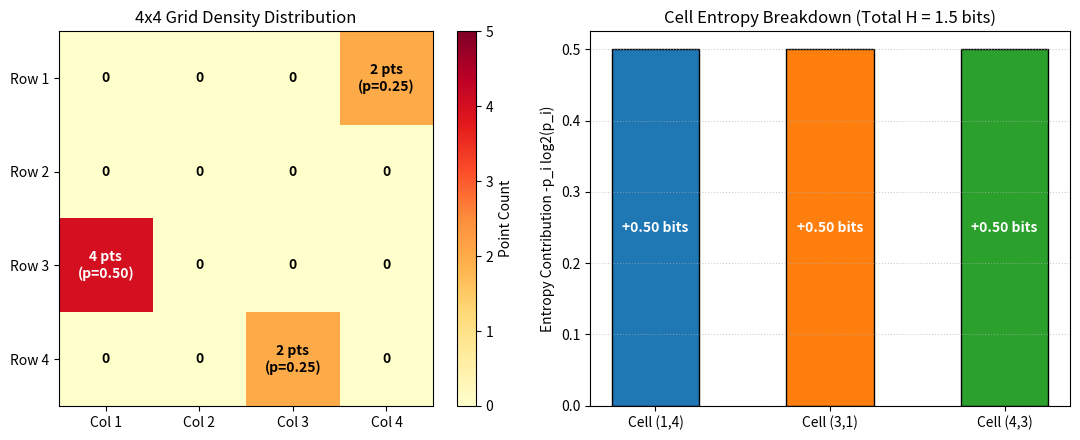
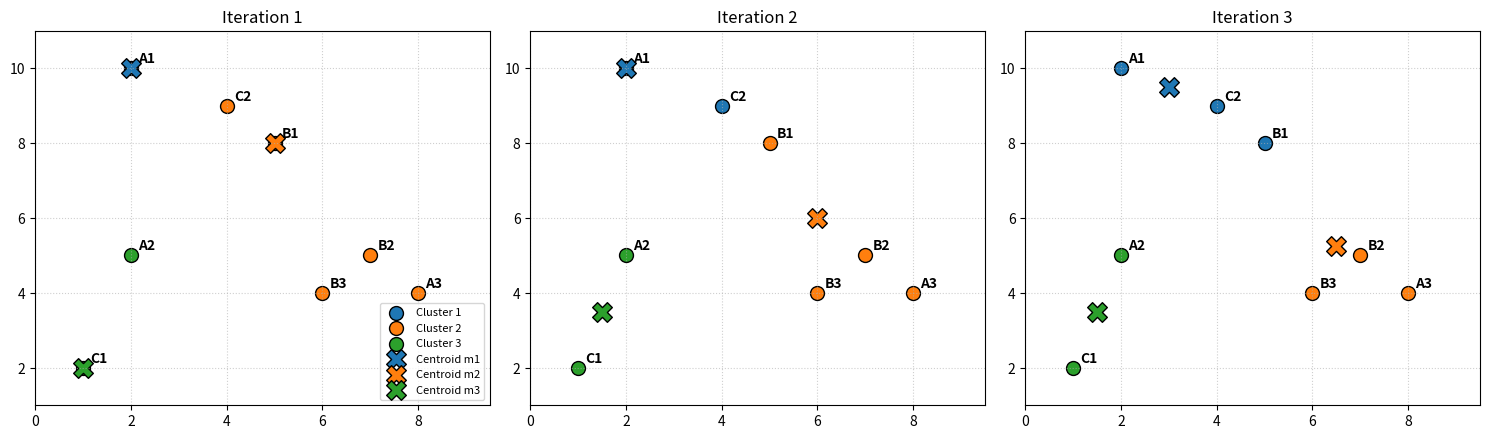
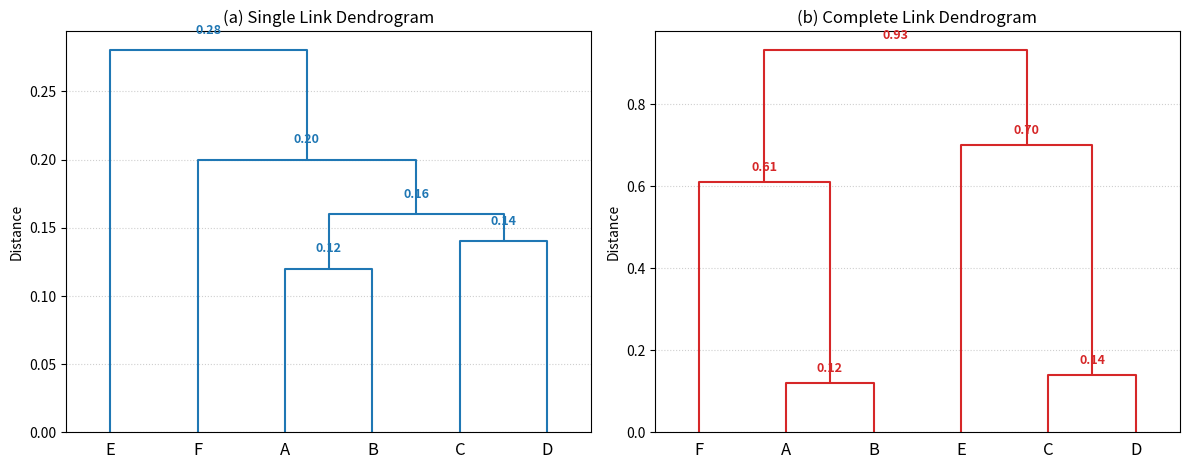

Here is the Python script that generated these plots, in order:
import numpy as np
import pandas as pd
import matplotlib.pyplot as plt

grid_counts = np.zeros((4, 4), dtype=int)
grid_counts[0, 3] = 2  # Cell (row 1, col 4)
grid_counts[2, 0] = 4  # Cell (row 3, col 1)
grid_counts[3, 2] = 2  # Cell (row 4, col 3)

total_points = 8
p_vals = [2/8, 4/8, 2/8]
h_base2 = -sum(p * np.log2(p) for p in p_vals)
h_nat = -sum(p * np.log(p) for p in p_vals)
h_norm = h_base2 / np.log2(16)

print(f"Point counts in 4x4 grid:\n{grid_counts}")
print(f"Cell probabilities: {p_vals}")
print(f"Entropy H (base 2)     : {h_base2:.4f} bits")
print(f"Entropy H (base e)     : {h_nat:.4f} nats")
print(f"Normalized Entropy     : {h_norm:.4f} ({h_norm*100:.1f}% of max)")


fig, axes = plt.subplots(1, 2, figsize=(11, 4.5), dpi=120)

im = axes[0].imshow(grid_counts, cmap="YlOrRd", vmin=0, vmax=5)
plt.colorbar(im, ax=axes[0], label="Point Count")
axes[0].set_xticks(range(4))
axes[0].set_yticks(range(4))
axes[0].set_xticklabels([f"Col {j+1}" for j in range(4)])
axes[0].set_yticklabels([f"Row {i+1}" for i in range(4)])

for i in range(4):
    for j in range(4):
        c = grid_counts[i, j]
        axes[0].text(j, i, f"{c} pts\n(p={c/8:.2f})" if c > 0 else "0",
                     ha="center", va="center", color="white" if c >= 4 else "black", fontweight="bold")

axes[0].set_title("4x4 Grid Density Distribution")

terms = [-(p * np.log2(p)) for p in p_vals]
labels = ["Cell (1,4)", "Cell (3,1)", "Cell (4,3)"]
axes[1].bar(labels, terms, color=["#1f77b4", "#ff7f0e", "#2ca02c"], edgecolor="black", width=0.5)
for idx, val in enumerate(terms):
    axes[1].text(idx, val/2, f"+{val:.2f} bits", ha="center", va="center", color="white", fontweight="bold")

axes[1].set_ylabel("Entropy Contribution -p_i log2(p_i)")
axes[1].set_title(f"Cell Entropy Breakdown (Total H = {h_base2:.1f} bits)")
axes[1].grid(True, axis="y", linestyle=":", alpha=0.6)
plt.tight_layout()
plt.show()


points = {
    'A1': np.array([2.0, 10.0]),
    'A2': np.array([2.0, 5.0]),
    'A3': np.array([8.0, 4.0]),
    'B1': np.array([5.0, 8.0]),
    'B2': np.array([7.0, 5.0]),
    'B3': np.array([6.0, 4.0]),
    'C1': np.array([1.0, 2.0]),
    'C2': np.array([4.0, 9.0]),
}

centroids = [points['A1'].copy(), points['B1'].copy(), points['C1'].copy()]
iteration = 0
prev_clusters = None
history = []

while True:
    iteration += 1
    clusters = {1: [], 2: [], 3: []}
    for name, pt in points.items():
        dists = [np.linalg.norm(pt - c) for c in centroids]
        c_id = int(np.argmin(dists) + 1)
        clusters[c_id].append(name)
    
    history.append({'iteration': iteration, 'centroids': [c.copy() for c in centroids], 'clusters': clusters})
    print(f"Iteration {iteration} Clusters: {clusters}")
    
    if clusters == prev_clusters:
        print(f"Converged at iteration {iteration}!")
        break
    
    prev_clusters = {k: list(v) for k, v in clusters.items()}
    centroids = [np.mean([points[p] for p in clusters[k]], axis=0) for k in [1, 2, 3]]
    for k, c in enumerate(centroids):
        print(f"  New centroid m{k+1} = ({c[0]:.4f}, {c[1]:.4f})")


# Print answers to part a and b
r1_clusters = history[0]['clusters']
m1_r1 = np.mean([points[p] for p in r1_clusters[1]], axis=0)
m2_r1 = np.mean([points[p] for p in r1_clusters[2]], axis=0)
m3_r1 = np.mean([points[p] for p in r1_clusters[3]], axis=0)

print("=== ANSWERS FOR PROBLEM P2 ===")
print("a) Ba tâm cụm sau vòng thực thi đầu tiên:")
print(f"   m1^(1) = ({m1_r1[0]:.2f}, {m1_r1[1]:.2f})")
print(f"   m2^(1) = ({m2_r1[0]:.2f}, {m2_r1[1]:.2f})")
print(f"   m3^(1) = ({m3_r1[0]:.2f}, {m3_r1[1]:.2f})")

final_clusters = history[-1]['clusters']
print("\nb) Ba cụm cuối cùng:")
for k in [1, 2, 3]:
    c_pts = final_clusters[k]
    c_mean = np.mean([points[p] for p in c_pts], axis=0)
    print(f"   Cụm {k}: {c_pts} -> Tâm cụm m{k}* = ({c_mean[0]:.4f}, {c_mean[1]:.4f})")


fig, axes = plt.subplots(1, 3, figsize=(15, 4.5), dpi=120)
colors = {1: "#1f77b4", 2: "#ff7f0e", 3: "#2ca02c"}

for idx, it in enumerate(history[:3]):
    ax = axes[idx]
    for c_id in [1, 2, 3]:
        pts = np.array([points[p] for p in it['clusters'][c_id]])
        if len(pts) > 0:
            ax.scatter(pts[:, 0], pts[:, 1], color=colors[c_id], s=100, edgecolors="black", label=f"Cluster {c_id}")
            for p_name in it['clusters'][c_id]:
                ax.annotate(p_name, (points[p_name][0]+0.15, points[p_name][1]+0.15), fontweight="bold")
    for c_id, cent in enumerate(it['centroids']):
        ax.scatter(cent[0], cent[1], color=colors[c_id+1], marker="X", s=200, edgecolors="black", label=f"Centroid m{c_id+1}")
    ax.set_title(f"Iteration {it['iteration']}")
    ax.set_xlim(0, 9.5)
    ax.set_ylim(1, 11)
    ax.grid(True, linestyle=":", alpha=0.6)
    if idx == 0:
        ax.legend(loc="lower right", fontsize=8)

plt.tight_layout()
plt.show()


from scipy.cluster.hierarchy import dendrogram, linkage
from scipy.spatial.distance import squareform

labels = ['A', 'B', 'C', 'D', 'E', 'F']
n = 6
dist_mat = np.zeros((n, n))
lower_entries = {
    (1, 0): 0.12,
    (2, 0): 0.51, (2, 1): 0.25,
    (3, 0): 0.84, (3, 1): 0.16, (3, 2): 0.14,
    (4, 0): 0.28, (4, 1): 0.77, (4, 2): 0.70, (4, 3): 0.45,
    (5, 0): 0.34, (5, 1): 0.61, (5, 2): 0.93, (5, 3): 0.20, (5, 4): 0.67
}
for (i, j), v in lower_entries.items():
    dist_mat[i, j] = v
    dist_mat[j, i] = v

condensed = squareform(dist_mat)
Z_single = linkage(condensed, method='single')
Z_complete = linkage(condensed, method='complete')

print("Single Link Merges:")
for idx, row in enumerate(Z_single):
    print(f"  Step {idx+1}: Merge {int(row[0])} and {int(row[1])} at dist={row[2]:.4f}")

print("\nComplete Link Merges:")
for idx, row in enumerate(Z_complete):
    print(f"  Step {idx+1}: Merge {int(row[0])} and {int(row[1])} at dist={row[2]:.4f}")


fig, axes = plt.subplots(1, 2, figsize=(12, 4.8), dpi=120)

axes[0].set_title("(a) Single Link Dendrogram")
dendro_s = dendrogram(Z_single, labels=labels, ax=axes[0], color_threshold=0, above_threshold_color='#1f77b4')
axes[0].set_ylabel("Distance")
axes[0].grid(True, axis="y", linestyle=":", alpha=0.6)
for i, d, c in zip(dendro_s["icoord"], dendro_s["dcoord"], dendro_s["color_list"]):
    x = 0.5 * sum(i[1:3])
    y = d[1]
    if y > 0:
        axes[0].text(x, y + 0.01, f"{y:.2f}", ha="center", va="bottom", fontsize=9, fontweight="bold", color="#1f77b4")

axes[1].set_title("(b) Complete Link Dendrogram")
dendro_c = dendrogram(Z_complete, labels=labels, ax=axes[1], color_threshold=0, above_threshold_color='#d62728')
axes[1].set_ylabel("Distance")
axes[1].grid(True, axis="y", linestyle=":", alpha=0.6)
for i, d, c in zip(dendro_c["icoord"], dendro_c["dcoord"], dendro_c["color_list"]):
    x = 0.5 * sum(i[1:3])
    y = d[1]
    if y > 0:
        axes[1].text(x, y + 0.02, f"{y:.2f}", ha="center", va="bottom", fontsize=9, fontweight="bold", color="#d62728")

plt.tight_layout()
plt.show()
